Run: headless pygame with SDL's dummy video driver; simulated clock (each Clock.tick advances the game by its frame time, no real sleeping); random seed 0; keys injected as events and as key.get_pressed() state; mouse plan: one left click at the window centre at the start of phase 2, then a move to the lower-right quarter at the start of phase 3.
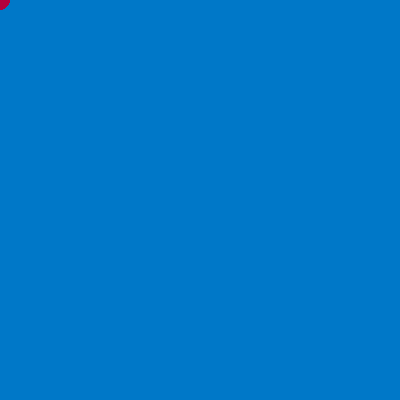
Frame 1 of 4 · flips 1–60 · no input
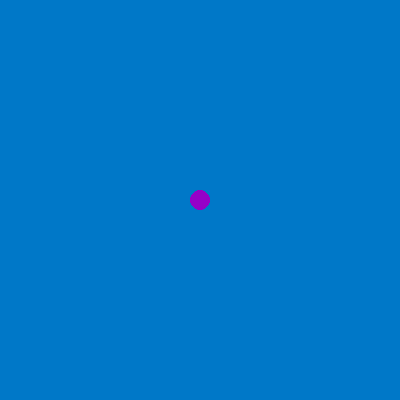
Frame 2 of 4 · flips 61–180 · clicked the window centre · tapped SPACE, RETURN · held RIGHT (→), D
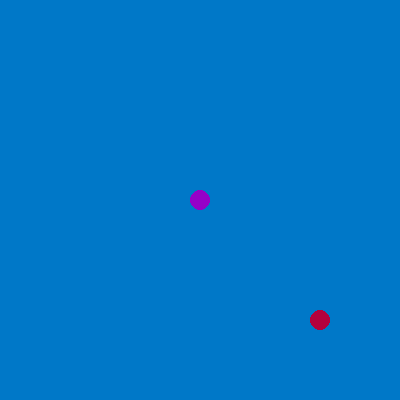
Frame 3 of 4 · flips 181–300 · moved the mouse to the lower-right quarter · held DOWN (↓), S
Frame 4 of 4 · flips 301–420 · held LEFT (←), A, UP (↑), W · screen unchanged from frame 3, image omitted

The pygame program that drew these frames:

import pygame, random
pygame.init()

DOT_SIZE = 10
FPS = 60
BACKGROUND = (0, 120, 200)
COLORS = [
    (180, 0, 60),
    (180, 200, 0),
    (0, 180, 50),
    (150, 0, 200),
    (200, 150, 0),
    (0, 60, 200),
]

screen = pygame.display.set_mode((400, 400))
window = screen.get_rect()
clock = pygame.time.Clock()
pygame.mouse.set_visible(False)
all_sprites = pygame.sprite.Group()
dots = pygame.sprite.Group()

class Dot(pygame.sprite.Sprite):
    def __init__(self, color):
        super().__init__()
        self.image = pygame.Surface((50,50))
        self.image.fill(BACKGROUND)
        self.rect = self.image.get_rect()
        pygame.draw.circle(self.image, color, self.rect.center, DOT_SIZE)
        self.rect.center = pygame.mouse.get_pos()
        self.image.set_colorkey(BACKGROUND)

class Player(Dot):
    def update(self):
        self.rect.center = pygame.mouse.get_pos()

    def stamp(self):
        dot = Dot(random.choice(COLORS))
        dot.add(all_sprites, dots)

player1 = Player(COLORS[0])
player1.add(all_sprites)

while True:
    for event in pygame.event.get():
        if event.type == pygame.QUIT or event.type == pygame.KEYDOWN and event.key == pygame.K_ESCAPE:
            pygame.quit()
            quit()
        if event.type == pygame.MOUSEBUTTONDOWN:
            if pygame.mouse.get_pressed()[0]:
                player1.stamp()
            if pygame.mouse.get_pressed()[2]:
                for sprite in dots.sprites():
                    sprite.kill()
        
    all_sprites.update()

    screen.fill(BACKGROUND)
    all_sprites.draw(screen)
    pygame.display.update()
    clock.tick(FPS)
